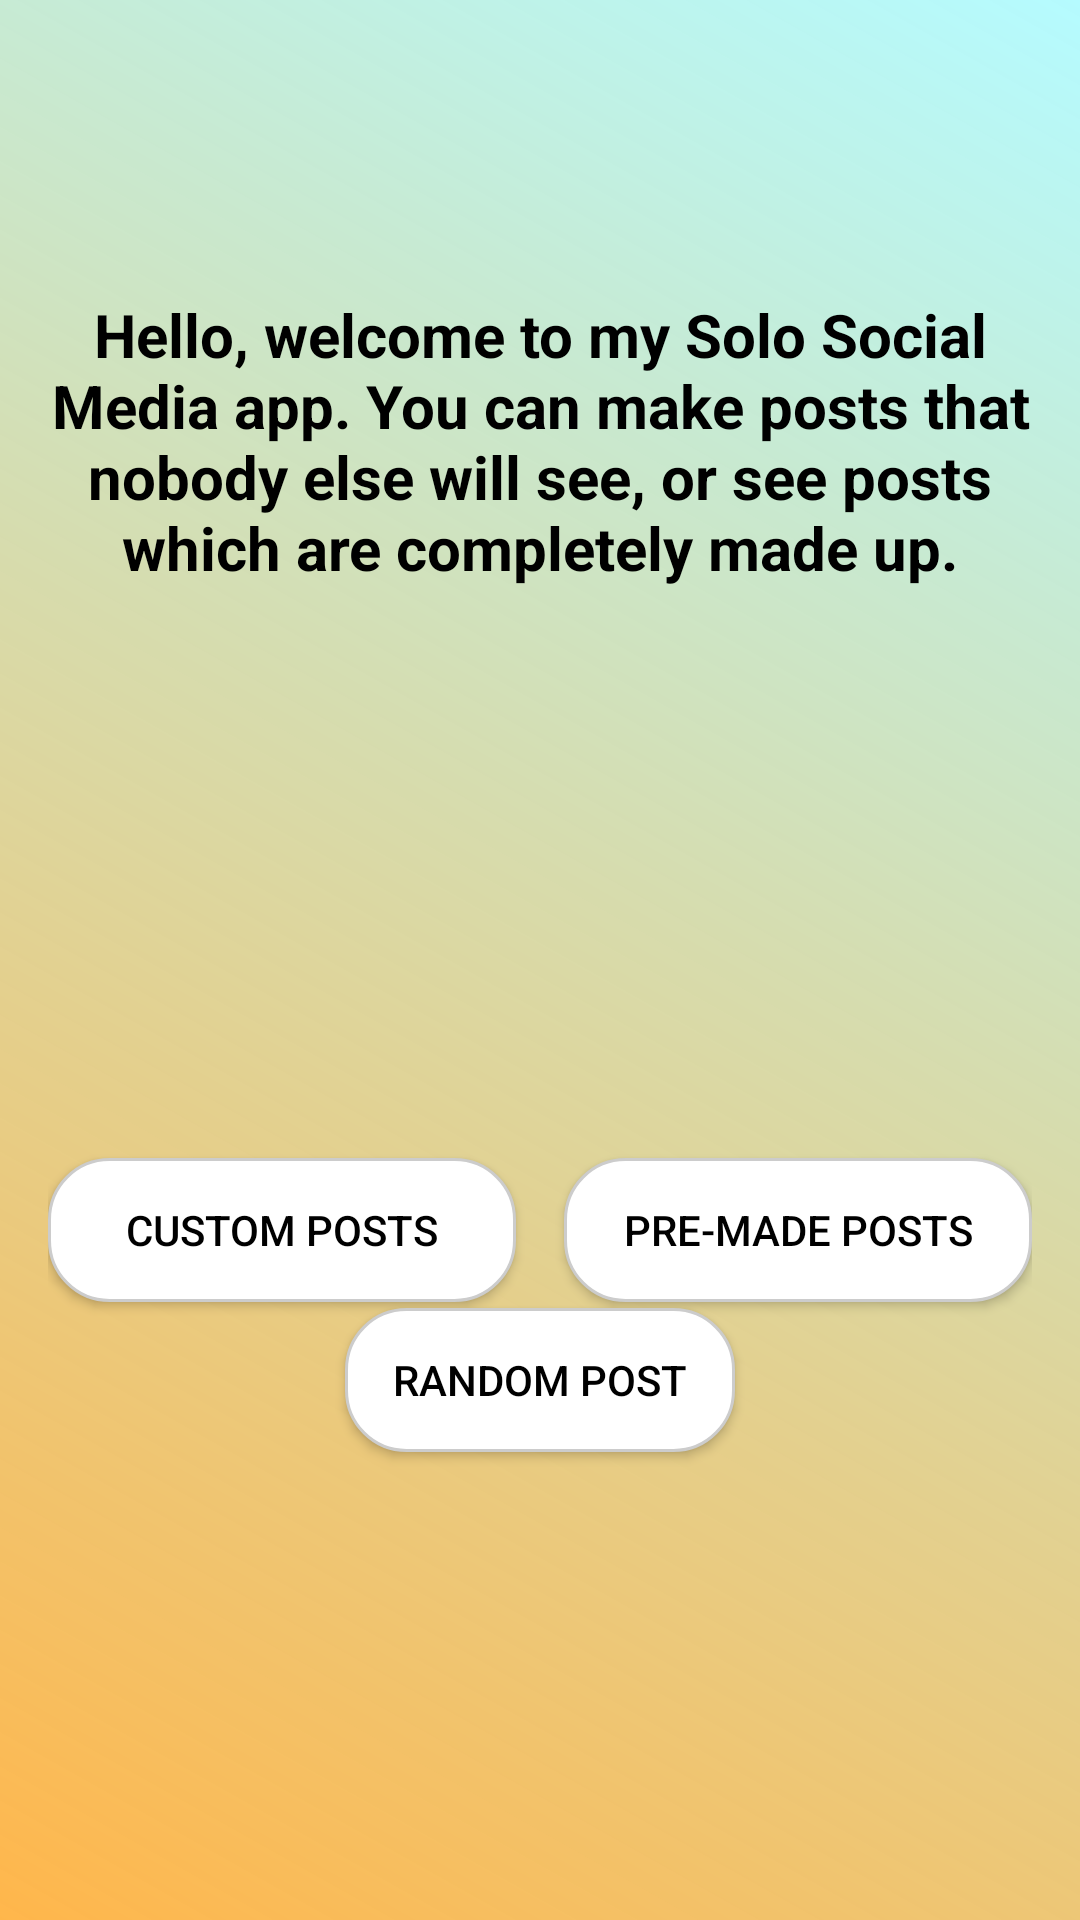

Android layout source for this screen:
<!-- AndroidManifest.xml: activity theme Theme.OpeneyeTakeHomeAMcCanna -->
<!-- res/layout/activity_main.xml -->
<?xml version="1.0" encoding="utf-8"?>
<androidx.constraintlayout.widget.ConstraintLayout xmlns:android="http://schemas.android.com/apk/res/android"
    xmlns:app="http://schemas.android.com/apk/res-auto"
    android:id="@+id/linearLayout"
    android:layout_width="match_parent"
    android:layout_height="match_parent"
    android:background="@drawable/background_gradient"
    android:orientation="vertical"
    android:padding="16dp">

    <TextView
        android:id="@+id/welcomeText"
        android:layout_width="0dp"
        android:layout_height="wrap_content"
        android:background="@drawable/rounded_white_background"
        android:gravity="center"
        android:text="@string/welcome_text"
        android:textAlignment="center"
        android:textColor="@android:color/black"
        android:textSize="20sp"
        android:textStyle="bold"
        app:layout_constraintBottom_toBottomOf="parent"
        app:layout_constraintEnd_toEndOf="parent"
        app:layout_constraintHorizontal_bias="1.0"
        app:layout_constraintStart_toStartOf="parent"
        app:layout_constraintTop_toTopOf="parent"
        app:layout_constraintVertical_bias="0.161" />

    <Button
        android:id="@+id/btnCustomPosts"
        android:layout_width="0dp"
        android:layout_height="wrap_content"
        android:layout_marginEnd="8dp"
        android:background="@drawable/rounded_button_background"
        android:paddingStart="16dp"
        android:paddingEnd="16dp"
        android:text="@string/custom_posts"
        android:textColor="@android:color/black"
        app:layout_constraintBottom_toBottomOf="parent"
        app:layout_constraintEnd_toStartOf="@+id/btnPreMadePosts"
        app:layout_constraintHorizontal_bias="0.5"
        app:layout_constraintStart_toStartOf="parent"
        app:layout_constraintTop_toBottomOf="@+id/welcomeText" />

    <Button
        android:id="@+id/btnPreMadePosts"
        android:layout_width="0dp"
        android:layout_height="wrap_content"
        android:layout_marginStart="8dp"
        android:background="@drawable/rounded_button_background"
        android:paddingStart="16dp"
        android:paddingEnd="16dp"
        android:text="@string/pre_made_posts"
        android:textColor="@android:color/black"
        app:layout_constraintBottom_toBottomOf="parent"
        app:layout_constraintEnd_toEndOf="parent"
        app:layout_constraintHorizontal_bias="0.5"
        app:layout_constraintStart_toEndOf="@+id/btnCustomPosts"
        app:layout_constraintTop_toBottomOf="@+id/welcomeText" />

    <Button
        android:id="@+id/btnRandomPost"
        android:layout_width="wrap_content"
        android:layout_height="wrap_content"
        android:background="@drawable/rounded_button_background"
        android:paddingStart="16dp"
        android:paddingEnd="16dp"
        android:text="@string/random_post"
        android:textColor="@android:color/black"
        app:layout_constraintBottom_toBottomOf="parent"
        app:layout_constraintEnd_toEndOf="parent"
        app:layout_constraintStart_toStartOf="parent"
        app:layout_constraintTop_toTopOf="parent"
        app:layout_constraintVertical_bias=".75" />
</androidx.constraintlayout.widget.ConstraintLayout>
<!-- resources referenced by this layout -->
<resources>
  <!-- drawable background_gradient (drawable) -->
  <?xml version="1.0" encoding="utf-8"?>
  <shape xmlns:android="http://schemas.android.com/apk/res/android" android:shape="rectangle">
      <gradient
          android:angle="45"
          android:startColor="#B4FF9800"
          android:endColor="#FEB5FBFF"
          android:type="linear" />
  </shape>
  <!-- drawable rounded_button_background (drawable) -->
  <?xml version="1.0" encoding="utf-8"?>
  <selector xmlns:android="http://schemas.android.com/apk/res/android">
      
      <item android:state_pressed="true">
          <shape android:shape="rectangle">
              <solid android:color="#FFDD67" />
              <corners android:radius="20dp" />
          </shape>
      </item>
  
      
      <item>
          <shape android:shape="rectangle">
              <solid android:color="#FFFFFF" />
              <corners android:radius="20dp" />
              <stroke android:width="1dp" android:color="#CCCCCC" />
          </shape>
      </item>
  </selector>
  <string name="custom_posts">Custom Posts</string>
  <string name="pre_made_posts">Pre-made posts</string>
  <string name="random_post">Random Post</string>
  <string name="welcome_text">Hello, welcome to my Solo Social Media app. You can make posts that nobody else will see, or see posts which are completely made up.</string>
  <style name="Theme.OpeneyeTakeHomeAMcCanna" parent="Theme.MaterialComponents.DayNight.NoActionBar" />
</resources>
